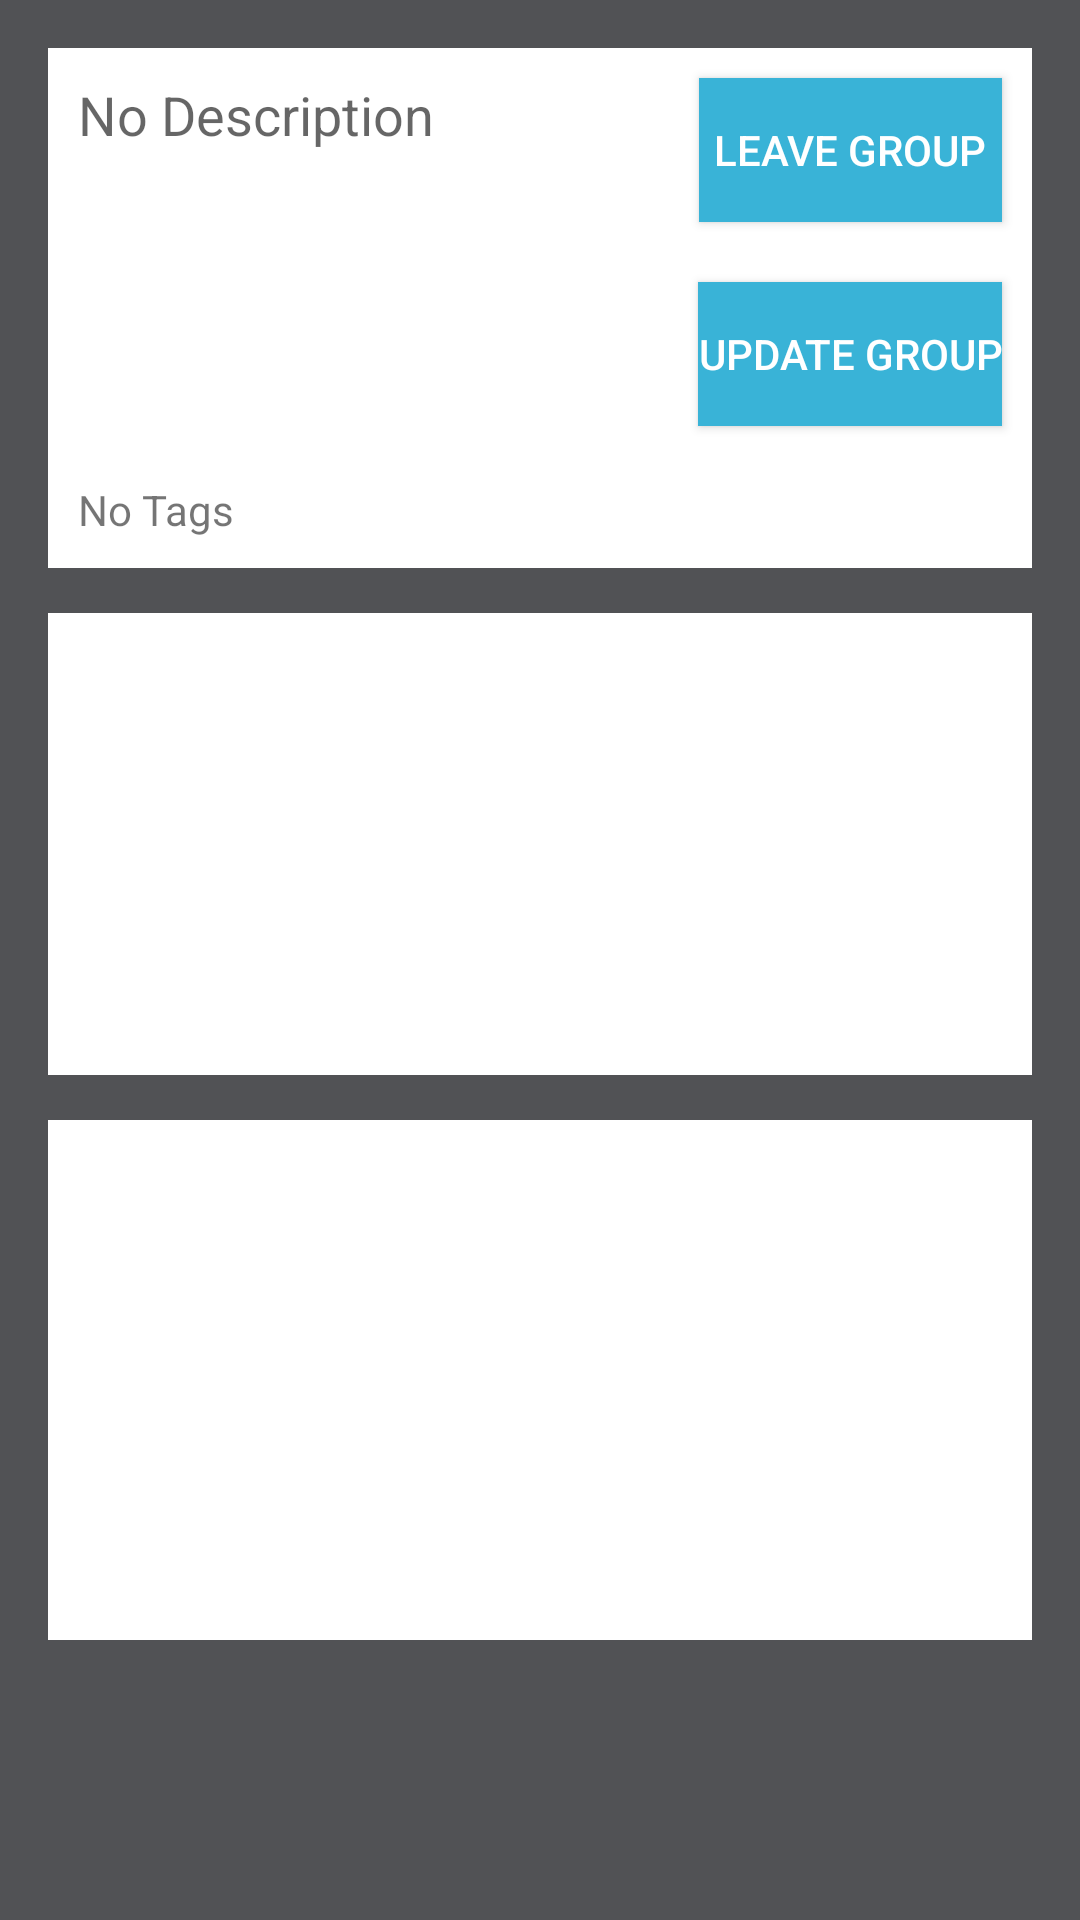

The Android layout XML behind this screen, and the referenced resources:
<!-- AndroidManifest.xml: application theme AppTheme -->
<!-- res/layout/fragment_group_home.xml -->
<?xml version="1.0" encoding="utf-8"?>
<LinearLayout xmlns:android="http://schemas.android.com/apk/res/android"
    android:layout_width="match_parent"
    android:layout_height="match_parent"
    android:background="@drawable/background_login"
    android:orientation="vertical">

    <LinearLayout
        android:layout_width="match_parent"
        android:layout_height="match_parent"
        android:layout_margin="16dp"
        android:orientation="vertical"
        android:weightSum="3">

        <RelativeLayout
            android:id="@+id/keyContent"
            android:layout_width="match_parent"
            android:layout_height="0dp"
            android:layout_marginBottom="15dp"
            android:layout_weight="0.9"
            android:background="@color/white">

            <TextView
                android:id="@+id/group_description"
                android:layout_width="match_parent"
                android:layout_height="wrap_content"
                android:layout_alignParentBottom="true"
                android:layout_alignParentStart="true"
                android:layout_alignParentTop="true"
                android:layout_marginBottom="10dp"
                android:layout_marginLeft="10dp"
                android:layout_marginRight="5dp"
                android:layout_marginTop="10dp"
                android:layout_toStartOf="@+id/button_leave"
                android:maxLines="3"
                android:scrollbars="vertical"
                android:text="No Description"
                android:textAppearance="?android:attr/textAppearanceMedium" />

            <Button
                android:id="@+id/button_leave"
                android:layout_width="wrap_content"
                android:layout_height="wrap_content"
                android:layout_alignParentEnd="true"
                android:layout_alignParentTop="true"
                android:layout_margin="10dp"
                android:background="@drawable/button_style"
                android:padding="5dp"
                android:text="Leave Group"
                android:textColor="@color/white" />

            <Button
                android:id="@+id/update_button"
                android:layout_width="wrap_content"
                android:layout_height="wrap_content"
                android:layout_alignParentEnd="true"
                android:layout_below="@id/button_leave"
                android:layout_margin="10dp"
                android:background="@drawable/button_style"
                android:text="Update Group"
                android:textColor="@color/white" />

            <TextView
                android:id="@+id/group_tags"
                android:layout_width="match_parent"
                android:layout_height="wrap_content"
                android:layout_alignParentBottom="true"
                android:layout_alignParentStart="true"
                android:layout_marginBottom="10dp"
                android:layout_marginLeft="10dp"
                android:layout_marginRight="5dp"
                android:layout_marginTop="10dp"
                android:layout_toStartOf="@+id/button_leave"
                android:maxLines="3"
                android:scrollbars="vertical"
                android:text="No Tags"
                android:textAppearance="?android:attr/textAppearanceSmall" />
        </RelativeLayout>

        <android.support.v7.widget.RecyclerView
            android:id="@+id/groupResourceRecyclerView"
            android:layout_width="match_parent"
            android:layout_height="0dp"
            android:layout_marginBottom="15dp"
            android:layout_weight="0.8"
            android:background="@color/white" />

        <FrameLayout
            android:id="@+id/meetingCalendar"
            android:layout_width="match_parent"
            android:layout_height="0dp"
            android:layout_weight="0.9"
            android:background="@color/white">

            <ListView
                android:id="@+id/group_calendar"
                android:layout_width="match_parent"
                android:layout_height="match_parent" />
        </FrameLayout>
    </LinearLayout>
</LinearLayout>
<!-- resources referenced by this layout -->
<resources>
  <!-- drawable background_login (drawable) -->
  <?xml version="1.0" encoding="UTF-8"?>
  <shape xmlns:android="http://schemas.android.com/apk/res/android">
      <solid android:color="#515255" />
  </shape>
  <!-- drawable button_style (drawable) -->
  <?xml version="1.0" encoding="utf-8"?>
  <shape xmlns:android="http://schemas.android.com/apk/res/android"
      android:shape="rectangle">
      <solid android:color="#39b3d7" />
  </shape>
  <style name="AppTheme" parent="Theme.AppCompat.Light.DarkActionBar">
          
          <item name="colorPrimary">@color/colorPrimary</item>
          <item name="colorPrimaryDark">@color/colorPrimaryDark</item>
          <item name="colorAccent">@color/colorAccent</item>
      </style>
  <!-- not gathered from this repository: default colours our renderer supplied (Android Studio template values) -->
  <color name="white">#FFFFFFFF</color>
  <color name="colorPrimary">#FF6200EE</color>
  <color name="colorPrimaryDark">#FF3700B3</color>
  <color name="colorAccent">#FF03DAC5</color>
</resources>
